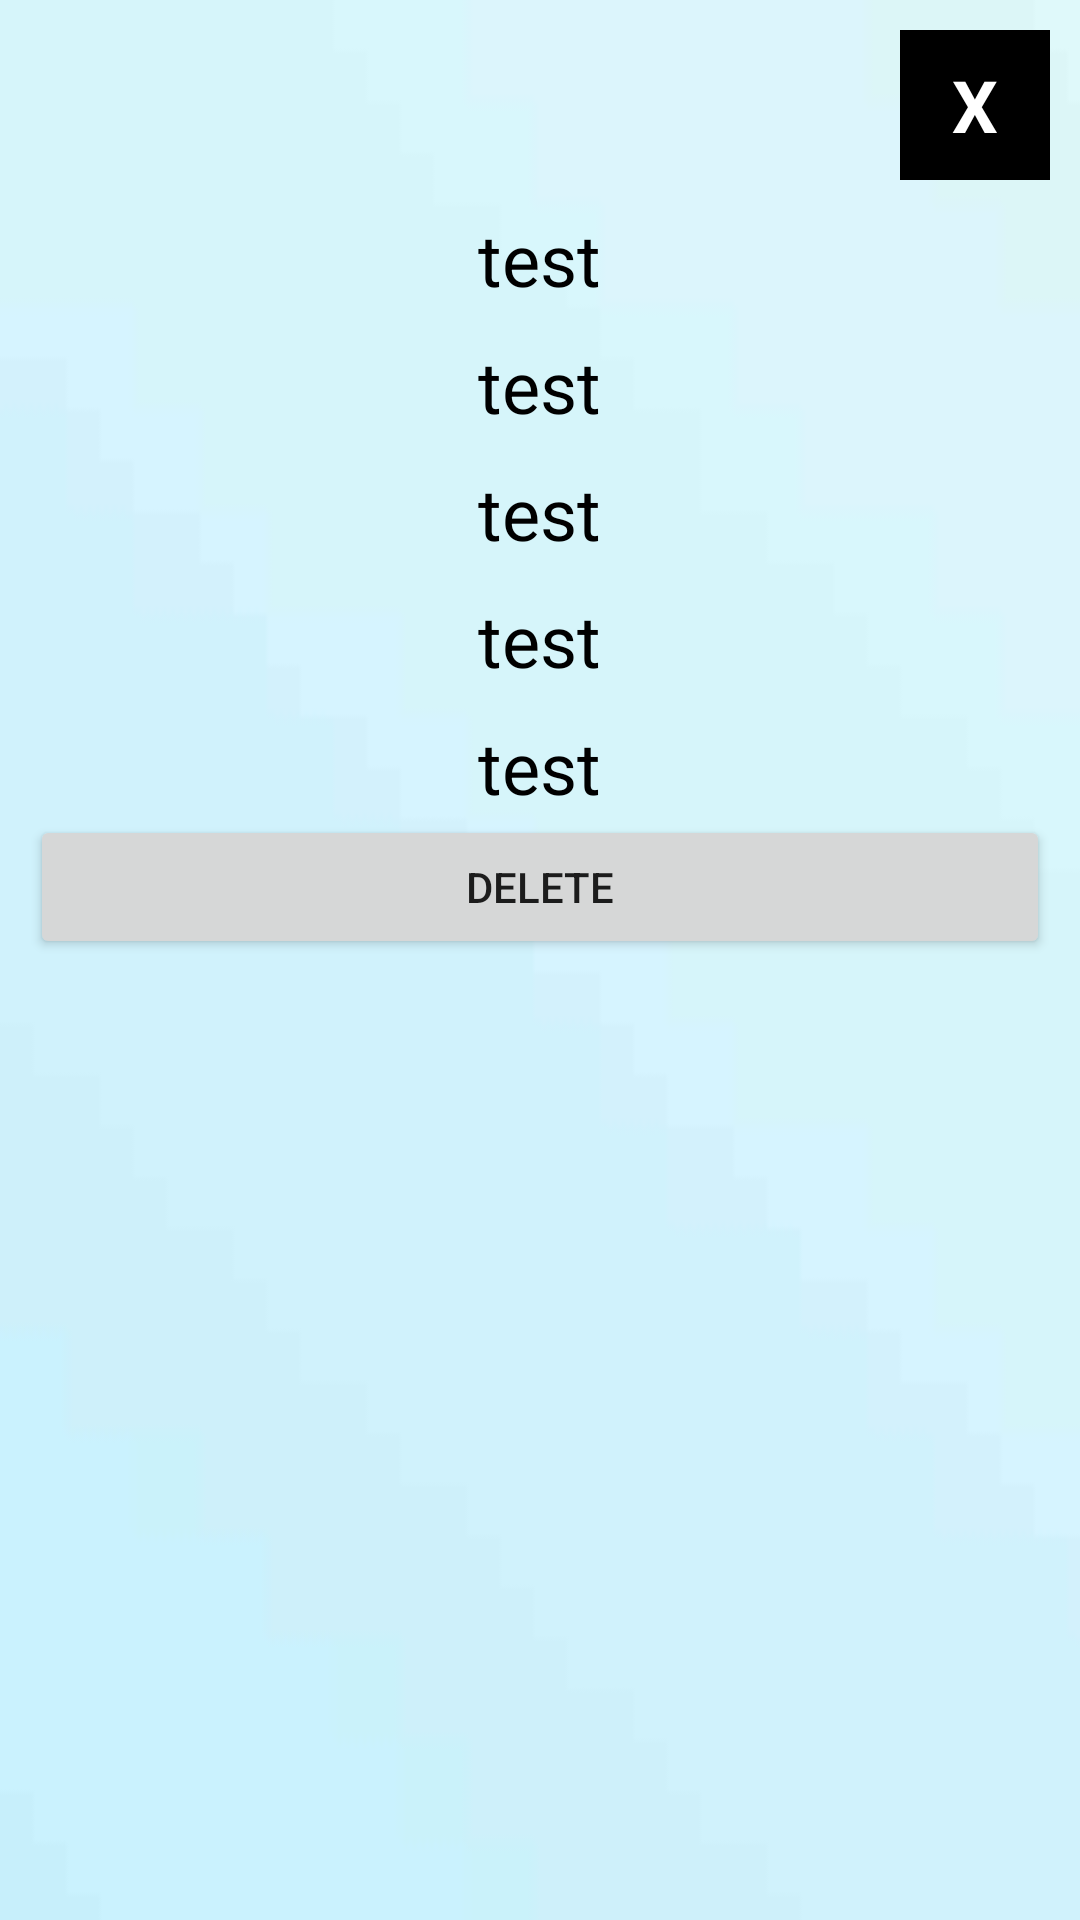

Write the Android layout XML for this screen, with the resource values it uses.
<!-- AndroidManifest.xml: application theme AppTheme -->
<!-- res/layout/deletedialog.xml -->
<?xml version="1.0" encoding="utf-8"?>
<LinearLayout xmlns:android="http://schemas.android.com/apk/res/android"
    android:orientation="vertical"
    android:layout_width="wrap_content"
    android:layout_height="wrap_content"
    android:id="@+id/dialogfon"
    android:background="@drawable/previewbackground"
    android:layout_gravity="center"
    android:scaleType="centerCrop"
    android:layout_margin="10dp"
    >
    <LinearLayout
        android:layout_width="match_parent"
        android:layout_height="wrap_content"
        android:orientation="vertical"
        android:padding="10dp"
        android:gravity="center">
        <TextView
            android:layout_width="50dp"
            android:layout_height="50dp"
            android:id="@+id/btnclose"
            android:textColor="@color/white"
            android:textSize="24sp"
            android:text="X"
            android:background="@color/black"
            android:textStyle="bold"
            android:gravity="center"
            android:layout_gravity="end"
            />
        <TextView
            android:layout_width="wrap_content"
            android:layout_height="wrap_content"
            android:id="@+id/name"
            android:text="@string/level"
            android:layout_weight="30"
            android:textColor="@color/black"
            android:textSize="24sp"
            android:layout_marginTop="10dp"
            />
        <TextView
            android:layout_width="wrap_content"
            android:layout_height="wrap_content"
            android:id="@+id/textdescription"
            android:text="@string/level"
            android:layout_weight="30"
            android:textColor="@color/black"
            android:textSize="24sp"
            android:layout_marginTop="10dp"
            />

        <TextView
            android:layout_width="wrap_content"
            android:layout_height="wrap_content"
            android:id="@+id/dateStart"
            android:text="@string/level"
            android:layout_weight="30"
            android:textColor="@color/black"
            android:textSize="24sp"
            android:layout_marginTop="10dp"
            />
        <TextView
            android:layout_width="wrap_content"
            android:layout_height="wrap_content"
            android:id="@+id/dateFinish"
            android:text="@string/level"
            android:layout_weight="30"
            android:textColor="@color/black"
            android:textSize="24sp"
            android:layout_marginTop="10dp"
            />
        <TextView
            android:layout_width="wrap_content"
            android:layout_height="wrap_content"
            android:id="@+id/dateEnd"
            android:text="@string/level"
            android:layout_weight="30"
            android:textColor="@color/black"
            android:textSize="24sp"
            android:layout_marginTop="10dp"
            />
        <Button
            android:layout_width="match_parent"
            android:layout_height="wrap_content"
            android:id="@+id/btndelete"
            android:text="Delete"
            />

    </LinearLayout>


</LinearLayout>
<!-- resources referenced by this layout -->
<resources>
  <color name="black">#FF000000</color>
  <color name="white">#FFFFFFFF</color>
  <!-- drawable previewbackground: jpg bitmap (drawable, 1673 bytes) -->
  <string name="level">test</string>
</resources>
